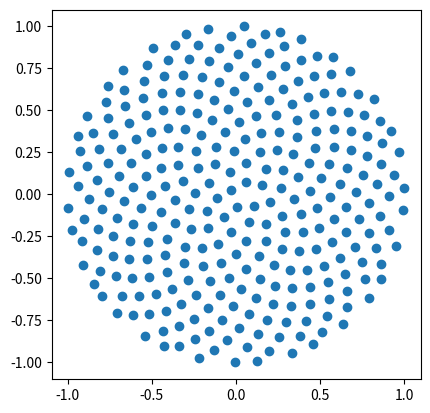

The matplotlib source for this figure:
from math import sqrt, sin, cos, pi
phi = (1 + sqrt(5)) / 2  # golden ratio

def sunflower(n, alpha=0, geodesic=False):
    points = []
    angle_stride = 360 * phi if geodesic else 2 * pi / phi ** 2
    b = round(alpha * sqrt(n))  # number of boundary points
    for k in range(1, n + 1):
        r = radius(k, n, b)
        theta = k * angle_stride
        points.append((r * cos(theta), r * sin(theta)))
    return points

def radius(k, n, b):
    if k > n - b:
        return 1.0
    else:
        return sqrt(k - 0.5) / sqrt(n - (b + 1) / 2)


# example
if __name__ == '__main__':
    import matplotlib.pyplot as plt
    fig, ax = plt.subplots()
    points = sunflower(300, alpha=2, geodesic=False)
    xs = [point[0] for point in points]
    ys = [point[1] for point in points]
    ax.scatter(xs, ys)
    ax.set_aspect('equal') # display as square plot with equal axes
    plt.show()

    # for k in range(1, 300):
    #   print(0,xs[k]/4+2.5,ys[k]/4+2.5)

    # for k in range(1, 300):
    #   print(1,0,0)

    for k in range(1, 300):
      print("ray",k)
